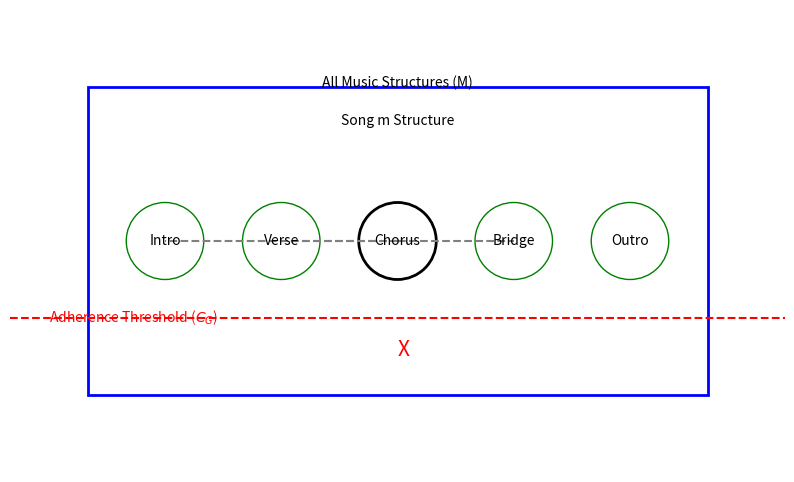

This figure's Python source:
import matplotlib.pyplot as plt
import numpy as np

# Setting up the figure and axis
fig, ax = plt.subplots(figsize=(10, 6))
ax.set_xlim(0, 10)
ax.set_ylim(0, 6)
ax.axis('off')

# Drawing the large rectangle for set M
ax.add_patch(plt.Rectangle((1, 1), 8, 4, fill=None, edgecolor='blue', linewidth=2))
ax.text(5, 5, "All Music Structures (M)", ha='center')

# Representing individual music structures
structures = ["Intro", "Verse", "Chorus", "Bridge", "Outro"]
x_coords = np.linspace(2, 8, len(structures))
for x, structure in zip(x_coords, structures):
    ax.add_patch(plt.Circle((x, 3), 0.5, fill=None, edgecolor='green', linewidth=1))
    ax.text(x, 3, structure, ha='center', va='center')

# Highlighting specific song structure m
ax.add_patch(plt.Circle((x_coords[2], 3), 0.5, fill=None, edgecolor='black', linewidth=2))
ax.text(x_coords[2], 4.5, "Song m Structure", ha='center', color='black')

# Adherence to M
adherence_lines = [0, 1, 3]
for index in adherence_lines:
    ax.plot([x_coords[2], x_coords[index]], [3, 3], color='grey', linestyle='--')

# Non-adherence threshold CG
ax.axhline(2, color='red', linestyle='dashed')
ax.text(0.5, 2, "Adherence Threshold ($C_G$)", va='center', color='red')

# Non-adherent song indicator
ax.text(x_coords[2], 1.5, "X", color='red', fontsize=15)

plt.show()
